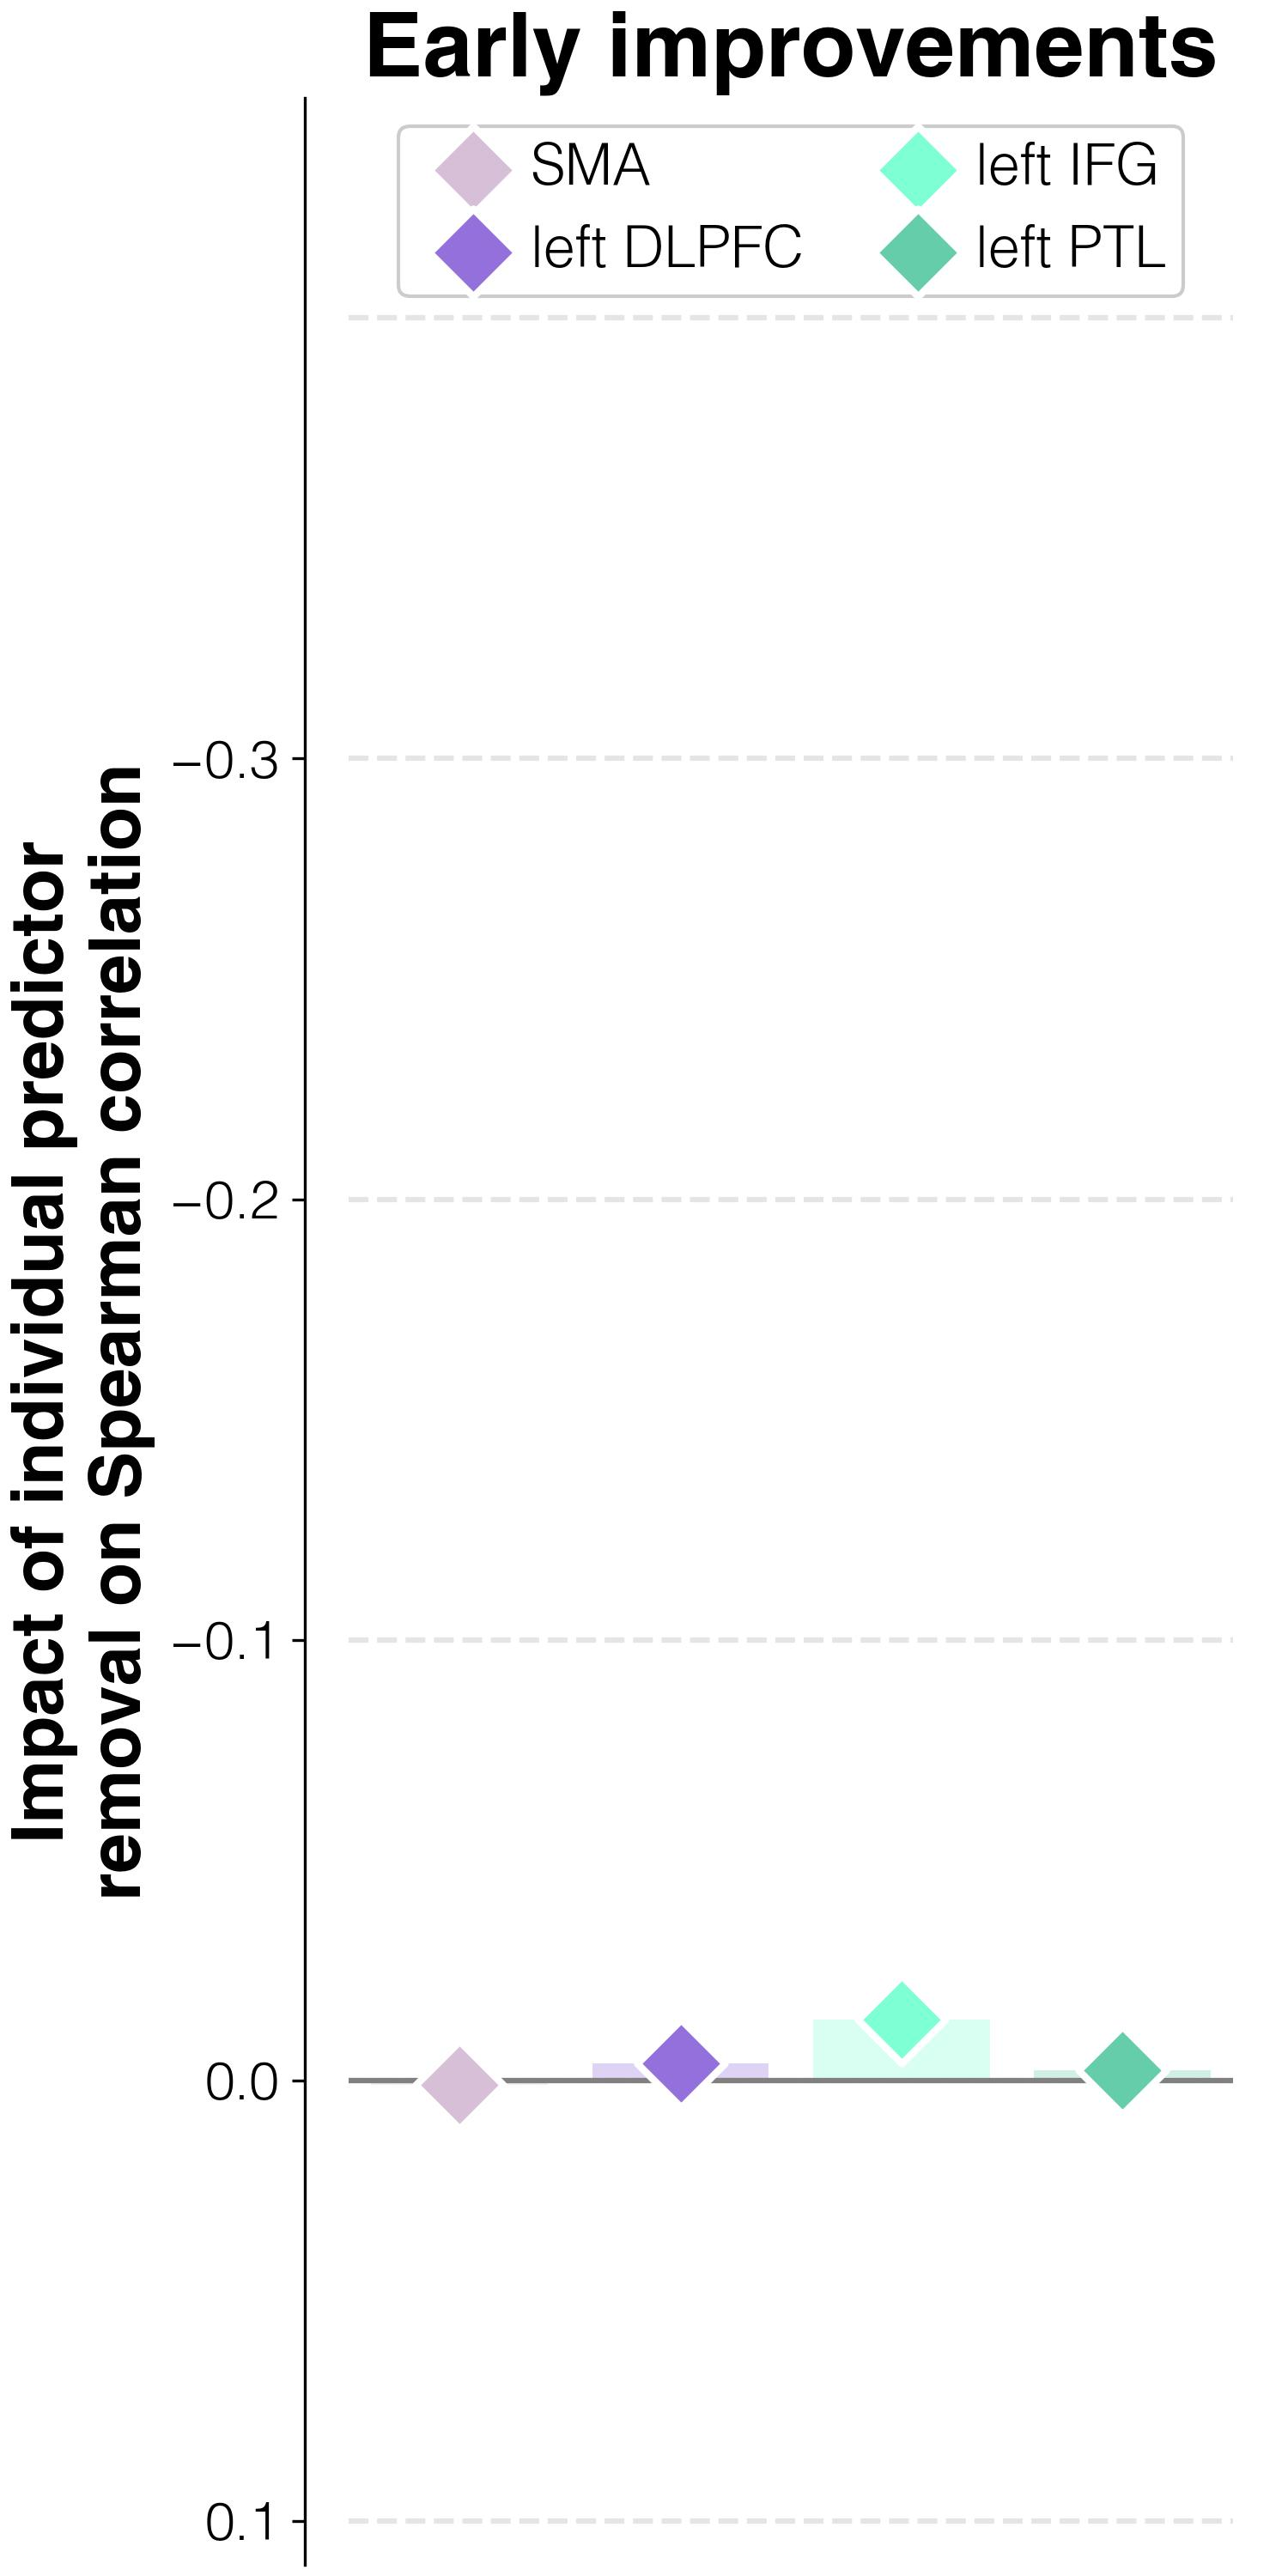

Source data for this figure (header and first rows):
target	predictor	impact_on_spearman_rho	regression_weights	FDR_p	raw_p
improvements T2-T1	lesions w/o L_SMA	0.00098	0.00099	1.0	1.0
improvements T2-T1	lesions w/o L_DLPFC	-0.00379	-0.00069	1.0	1.0
improvements T2-T1	lesions w/o L_IFGorb	-0.01386	-0.00065	1.0	1.0
improvements T2-T1	lesions w/o L_PTL	-0.00237	-0.00059	1.0	1.0
